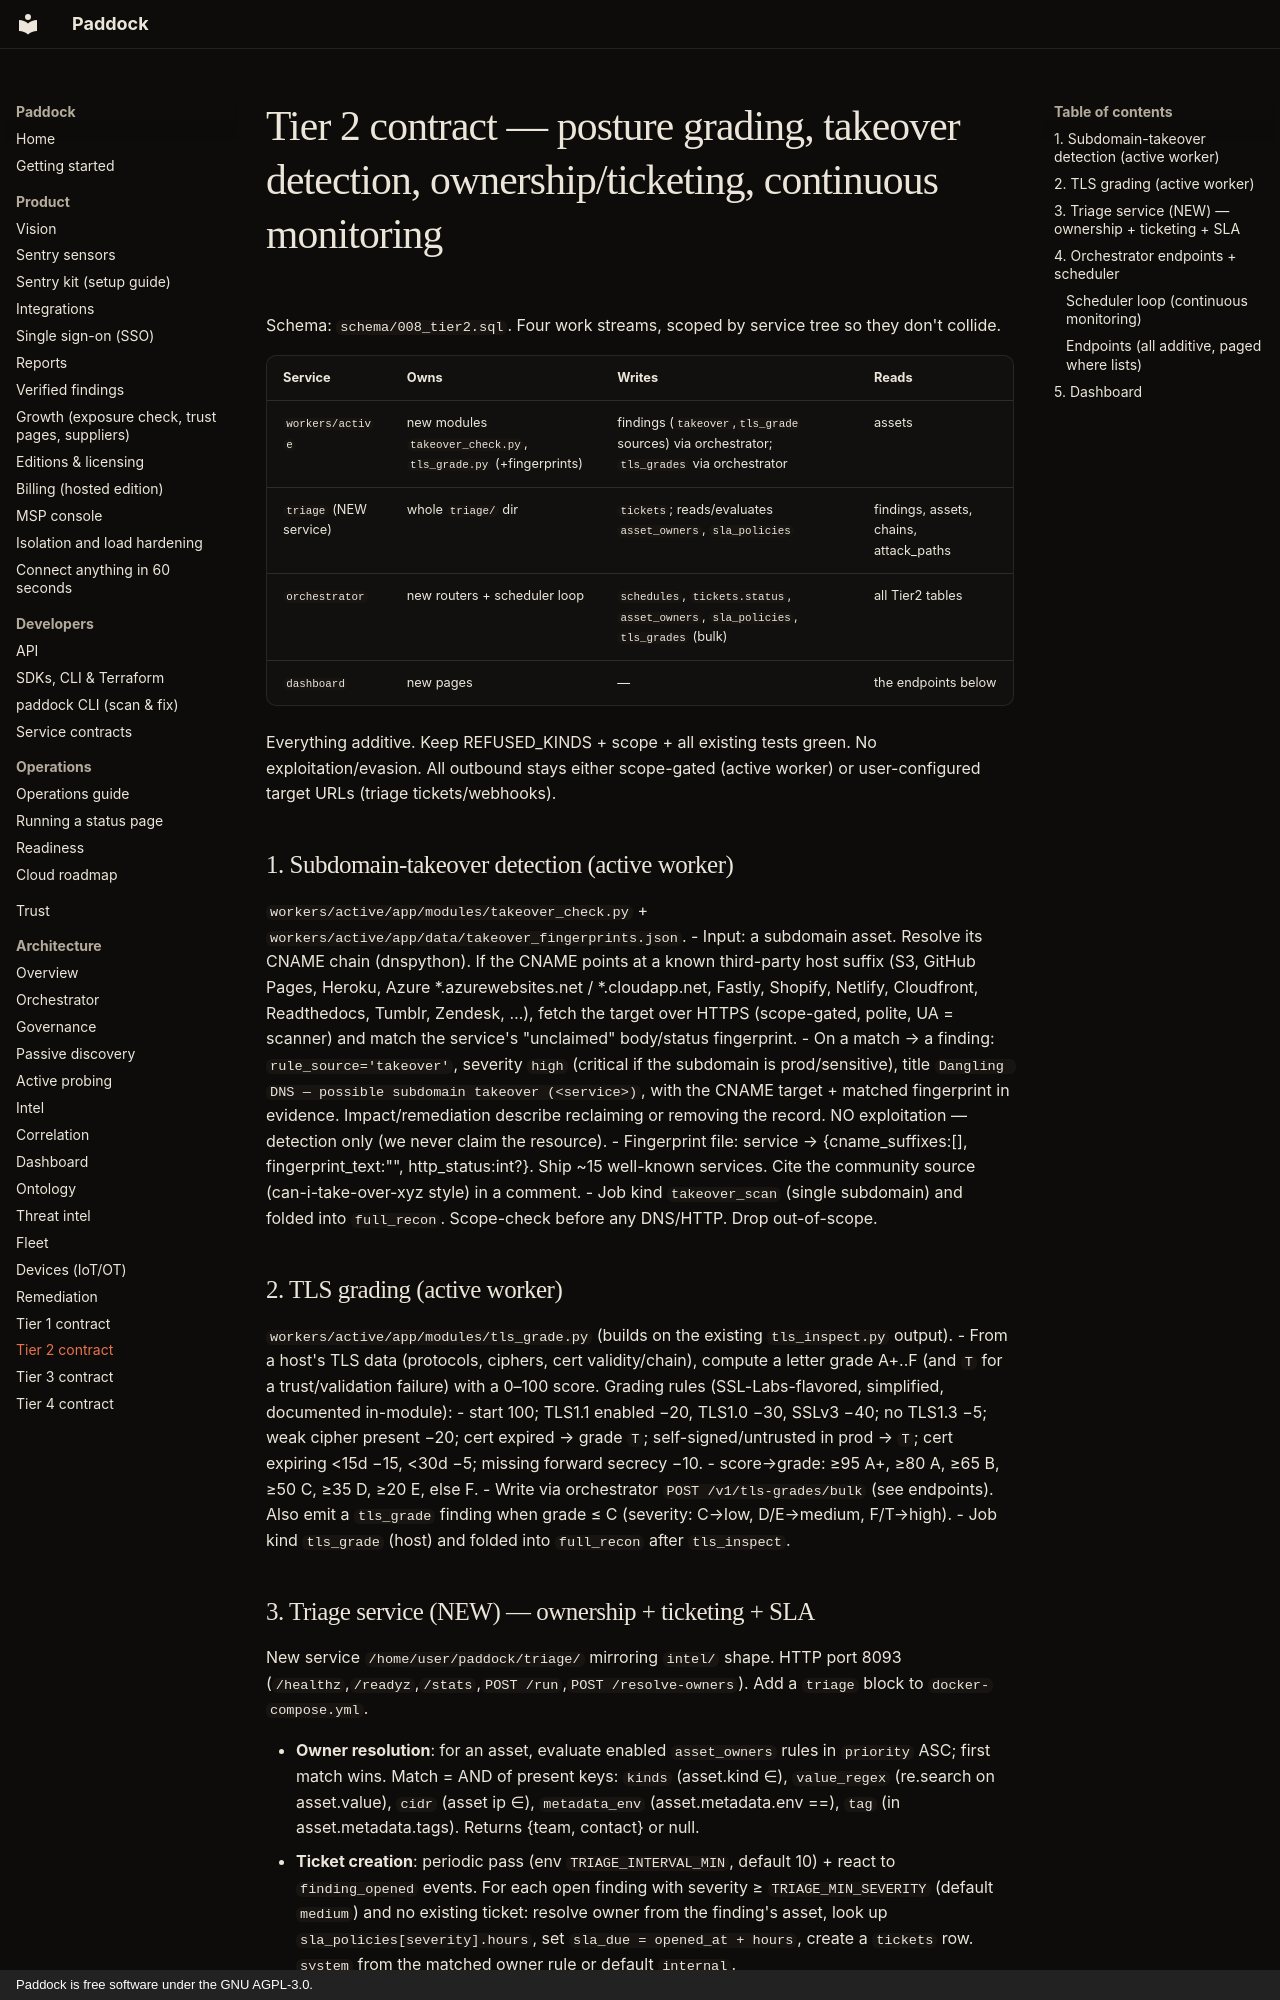

repository: brandongraff-dev/Paddock · page: TIER2_CONTRACT/index.html · generator: mkdocs · copyright: Paddock is free software under the GNU AGPL-3.0.

# Tier 2 contract — posture grading, takeover detection, ownership/ticketing, continuous monitoring

Schema: `schema/008_tier2.sql`. Four work streams, scoped by service tree so they don't collide.

| Service | Owns | Writes | Reads |
|---|---|---|---|
| `workers/active` | new modules `takeover_check.py`, `tls_grade.py` (+fingerprints) | findings (`takeover`,`tls_grade` sources) via orchestrator; `tls_grades` via orchestrator | assets |
| `triage` (NEW service) | whole `triage/` dir | `tickets`; reads/evaluates `asset_owners`, `sla_policies` | findings, assets, chains, attack_paths |
| `orchestrator` | new routers + scheduler loop | `schedules`, `tickets.status`, `asset_owners`, `sla_policies`, `tls_grades` (bulk) | all Tier2 tables |
| `dashboard` | new pages | — | the endpoints below |

Everything additive. Keep REFUSED_KINDS + scope + all existing tests green. No exploitation/evasion. All outbound stays either scope-gated (active worker) or user-configured target URLs (triage tickets/webhooks).

## 1. Subdomain-takeover detection (active worker)

`workers/active/app/modules/takeover_check.py` + `workers/active/app/data/takeover_fingerprints.json`.
- Input: a subdomain asset. Resolve its CNAME chain (dnspython). If the CNAME points at a known third-party host suffix (S3, GitHub Pages, Heroku, Azure *.azurewebsites.net / *.cloudapp.net, Fastly, Shopify, Netlify, Cloudfront, Readthedocs, Tumblr, Zendesk, …), fetch the target over HTTPS (scope-gated, polite, UA = scanner) and match the service's "unclaimed" body/status fingerprint.
- On a match → a finding: `rule_source='takeover'`, severity `high` (critical if the subdomain is prod/sensitive), title `Dangling DNS — possible subdomain takeover (<service>)`, with the CNAME target + matched fingerprint in evidence. Impact/remediation describe reclaiming or removing the record. NO exploitation — detection only (we never claim the resource).
- Fingerprint file: service → {cname_suffixes:[], fingerprint_text:"", http_status:int?}. Ship ~15 well-known services. Cite the community source (can-i-take-over-xyz style) in a comment.
- Job kind `takeover_scan` (single subdomain) and folded into `full_recon`. Scope-check before any DNS/HTTP. Drop out-of-scope.

## 2. TLS grading (active worker)

`workers/active/app/modules/tls_grade.py` (builds on the existing `tls_inspect.py` output).
- From a host's TLS data (protocols, ciphers, cert validity/chain), compute a letter grade A+..F (and `T` for a trust/validation failure) with a 0–100 score. Grading rules (SSL-Labs-flavored, simplified, documented in-module):
  - start 100; TLS1.1 enabled −20, TLS1.0 −30, SSLv3 −40; no TLS1.3 −5; weak cipher present −20; cert expired → grade `T`; self-signed/untrusted in prod → `T`; cert expiring <15d −15, <30d −5; missing forward secrecy −10.
  - score→grade: ≥95 A+, ≥80 A, ≥65 B, ≥50 C, ≥35 D, ≥20 E, else F.
- Write via orchestrator `POST /v1/tls-grades/bulk` (see endpoints). Also emit a `tls_grade` finding when grade ≤ C (severity: C→low, D/E→medium, F/T→high).
- Job kind `tls_grade` (host) and folded into `full_recon` after `tls_inspect`.
